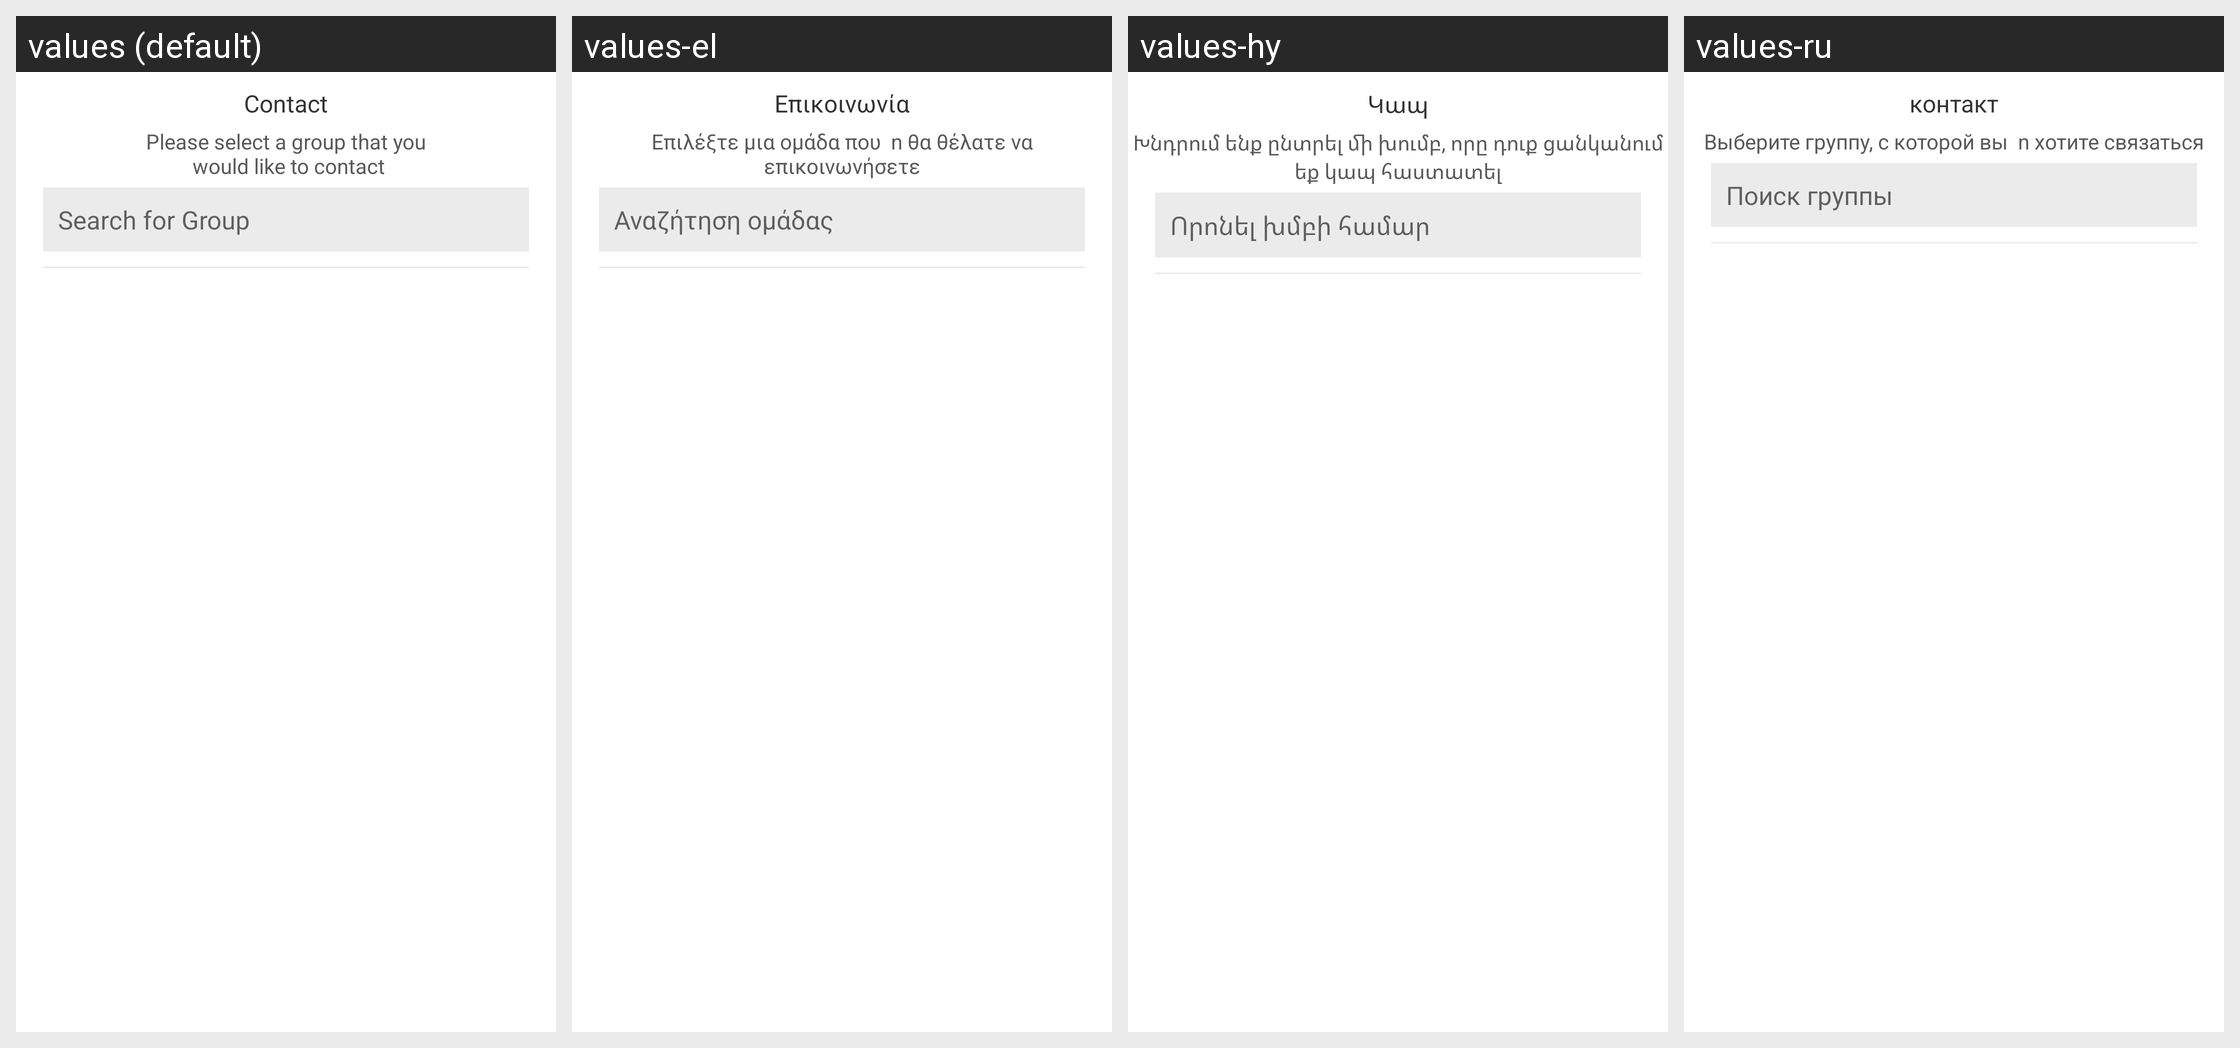

Strings drawn on this Android screen and how each of the app's shown locales translates them:
Android screen res/layout/fragment_contact_list.xml rendered under 4 locales, left to right: values (default), values-el, values-hy, values-ru. Device: Nexus 5 (rendered at 1080×1920; each locale shown at half size, 540×960, under a caption strip naming it); theme AppTheme.
Other locales in the repository, not shown: values-am, values-ar, values-bn, values-de, values-es, values-fr, values-he, values-hi, values-it, values-iw, values-ja, values-ko, values-nl, values-pl, values-pt, values-sl, values-sv, values-tr, values-zh-rCN, values-zh-rTW.
Strings drawn on this screen, with the default value and each locale's value (text and hints the layout hard-codes, and strings that could not be matched under every locale, appear in the picture but are not listed):

contact
  values: Contact
  values-el: Επικοινωνία
  values-hy: Կապ
  values-ru: контакт

please_select_a_group
  values: Please select a group that you
       would like to contact
  values-el: Επιλέξτε μια ομάδα που  n θα θέλατε να επικοινωνήσετε
  values-hy: Խնդրում ենք ընտրել մի խումբ, որը դուք ցանկանում եք կապ հաստատել
  values-ru: Выберите группу, с которой вы  n хотите связаться

search_for_group
  values: Search for Group
  values-el: Αναζήτηση ομάδας
  values-hy: Որոնել խմբի համար
  values-ru: Поиск группы
